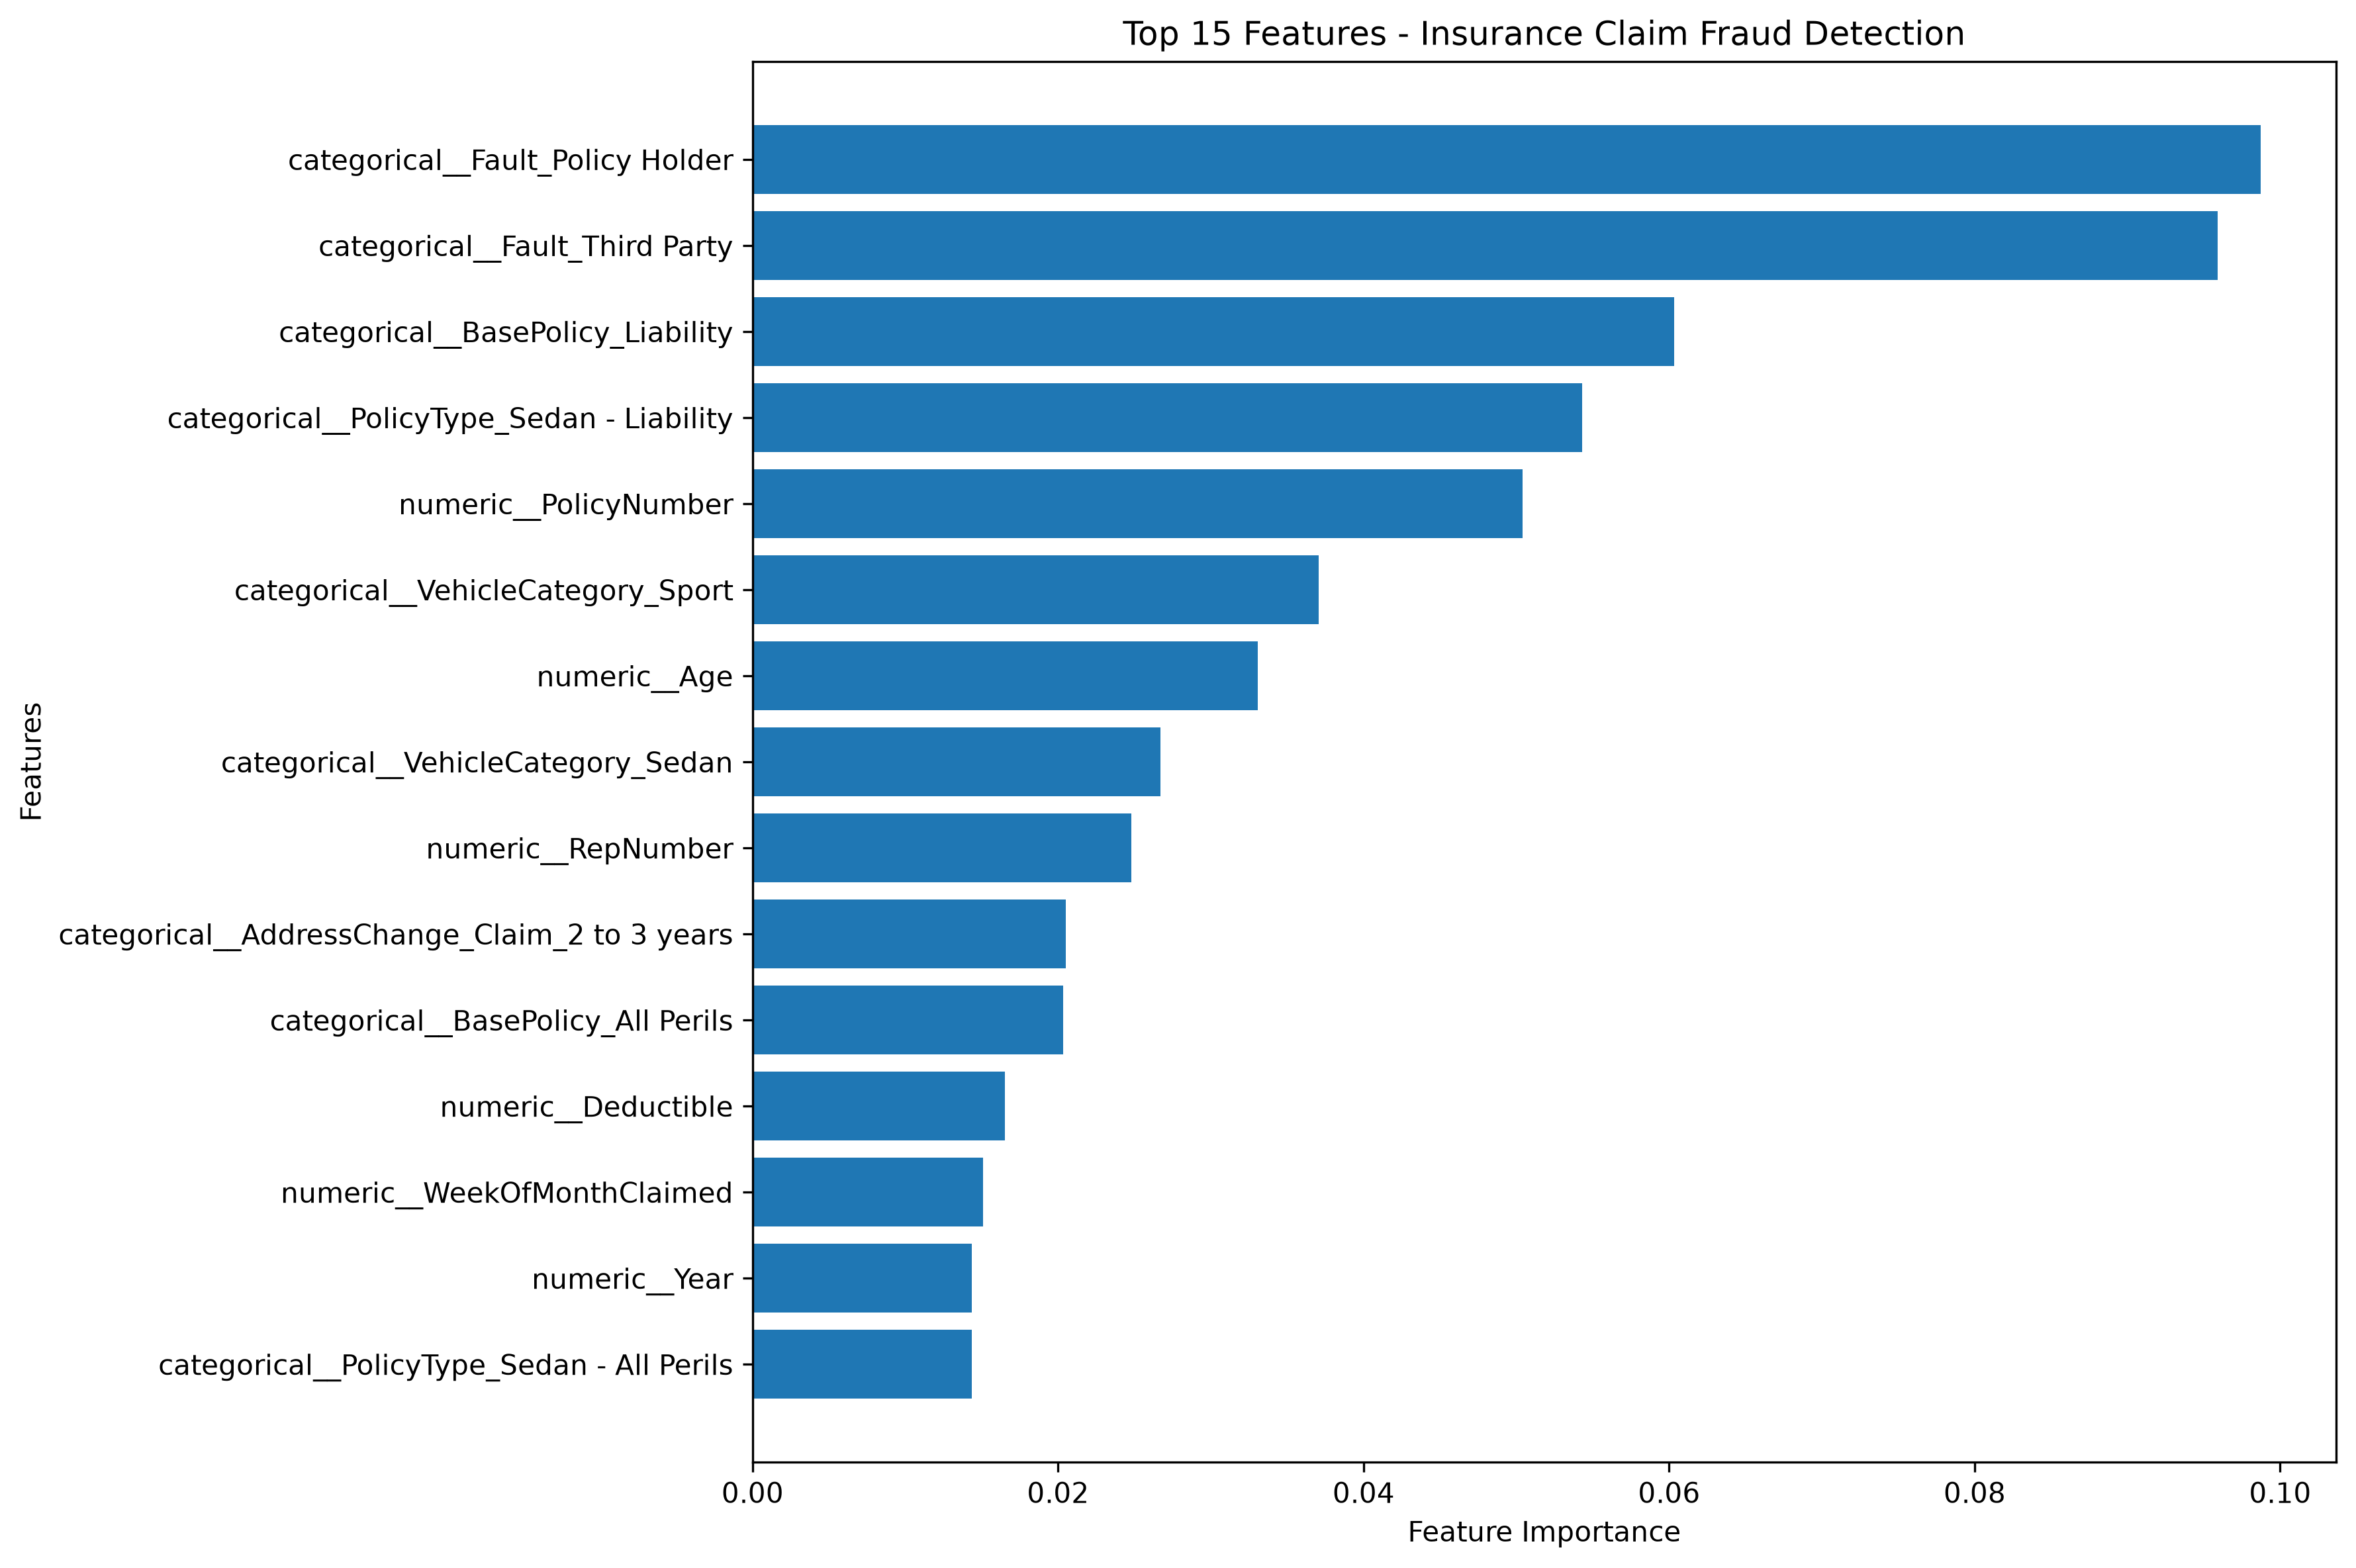

Data behind this chart, as committed beside it:
Feature, Importance
categorical__Fault_Policy Holder, 0.09873
categorical__Fault_Third Party, 0.0959
categorical__BasePolicy_Liability, 0.06034
categorical__PolicyType_Sedan - Liabilit…, 0.05432
numeric__PolicyNumber, 0.05039
categorical__VehicleCategory_Sport, 0.03705
numeric__Age, 0.03308
categorical__VehicleCategory_Sedan, 0.02672
numeric__RepNumber, 0.02478
categorical__AddressChange_Claim_2 to 3 …, 0.0205
categorical__BasePolicy_All Perils, 0.02032
numeric__Deductible, 0.01652
numeric__WeekOfMonthClaimed, 0.01509
numeric__Year, 0.01436
categorical__PolicyType_Sedan - All Peri…, 0.01435
numeric__WeekOfMonth, 0.01405
categorical__BasePolicy_Collision, 0.01386
categorical__AddressChange_Claim_no chan…, 0.01329
numeric__DriverRating, 0.01287
categorical__PolicyType_Sedan - Collisio…, 0.006869
categorical__PastNumberOfClaims_none, 0.006694
categorical__Make_Toyota, 0.006593
categorical__VehiclePrice_20000 to 29000, 0.006496
categorical__MonthClaimed_Nov, 0.006285
categorical__NumberOfSuppliments_none, 0.00603
categorical__PastNumberOfClaims_more tha…, 0.005902
categorical__NumberOfSuppliments_more th…, 0.005712
categorical__VehiclePrice_more than 6900…, 0.005666
categorical__AgeOfPolicyHolder_36 to 40, 0.005636
categorical__VehiclePrice_30000 to 39000, 0.005628
categorical__PastNumberOfClaims_2 to 4, 0.005557
categorical__DayOfWeek_Monday, 0.005549
categorical__DayOfWeekClaimed_Tuesday, 0.005522
categorical__Month_Nov, 0.005514
categorical__AgeOfVehicle_more than 7, 0.005483
categorical__AgeOfVehicle_7 years, 0.005382
categorical__AgeOfPolicyHolder_41 to 50, 0.005262
categorical__DayOfWeekClaimed_Monday, 0.005154
categorical__DayOfWeek_Tuesday, 0.00515
categorical__AgeOfPolicyHolder_31 to 35, 0.005048
categorical__Month_Dec, 0.004998
categorical__DayOfWeekClaimed_Wednesday, 0.004917
categorical__DayOfWeekClaimed_Thursday, 0.00488
categorical__MonthClaimed_Dec, 0.004823
categorical__PastNumberOfClaims_1, 0.0048
categorical__PolicyType_Sport - Collisio…, 0.004789
categorical__AgeOfVehicle_6 years, 0.004604
categorical__DayOfWeekClaimed_Friday, 0.004522
categorical__Make_Honda, 0.004519
categorical__Make_Pontiac, 0.004511
categorical__Make_Accura, 0.004467
categorical__NumberOfSuppliments_1 to 2, 0.004437
categorical__DayOfWeek_Sunday, 0.004431
categorical__MaritalStatus_Married, 0.004343
categorical__DayOfWeek_Saturday, 0.004336
categorical__MonthClaimed_Mar, 0.004271
categorical__MaritalStatus_Single, 0.004218
categorical__MonthClaimed_Jan, 0.004202
categorical__MonthClaimed_May, 0.004174
categorical__Month_Oct, 0.004155
... 88 more rows
